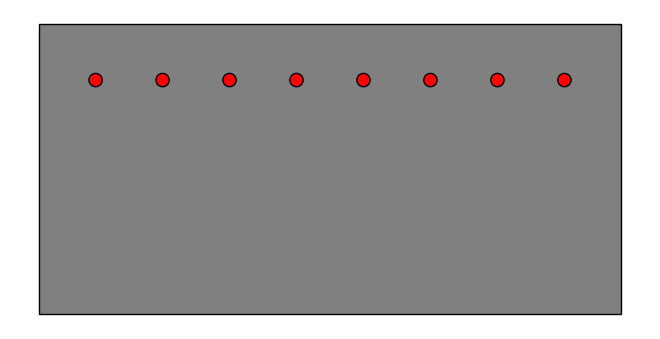

The script that saved this image:
import matplotlib.pyplot as plt

class DrawingUtil():
    def __init__(self, min_cover, min_bar_dist, beam_height, beam_width, bar_fi, n_bars):
        self.min_cover = min_cover
        self.min_bar_dist = min_bar_dist
        self.beam_height = beam_height
        self.beam_width = beam_width
        self.bar_fi = bar_fi
        self.n_bars = n_bars

    def drawReinf(self):
        b_eff = self.beam_width - 2*self.min_cover

        if b_eff < (self.bar_fi*self.n_bars + self.min_bar_dist*(self.n_bars-1)):
            print("Impossible to fit bars into chosen cross-section!")

        fig = plt.figure(frameon=False)
        ax = fig.add_axes([0, 0, 1, 1])

        dist = (b_eff - self.n_bars*self.bar_fi)/(self.n_bars-1)

        print(F"Distances between bars: {round(dist + self.bar_fi, 2)}")

        from_edge = self.min_cover + self.bar_fi/2
        positions = [(from_edge + (dist + self.bar_fi)*_, self.beam_height-from_edge) for _ in range(self.n_bars)]

        beam = plt.Rectangle((0,0), self.beam_width, self.beam_height, edgecolor = "black", facecolor = "gray")
        ax.add_patch(beam)

        for _ in range(self.n_bars):
            bar = plt.Circle(positions[_], self.bar_fi/2, edgecolor = "black", facecolor = "red")
            ax.add_patch(bar)

        ax.axis("off")
        plt.axis("scaled")

        plt.show()

if __name__ == "__main__":
    beams = []

    beams.append(DrawingUtil(6, 3, 35, 70, 1.6, 8))

    beams[0].drawReinf()



